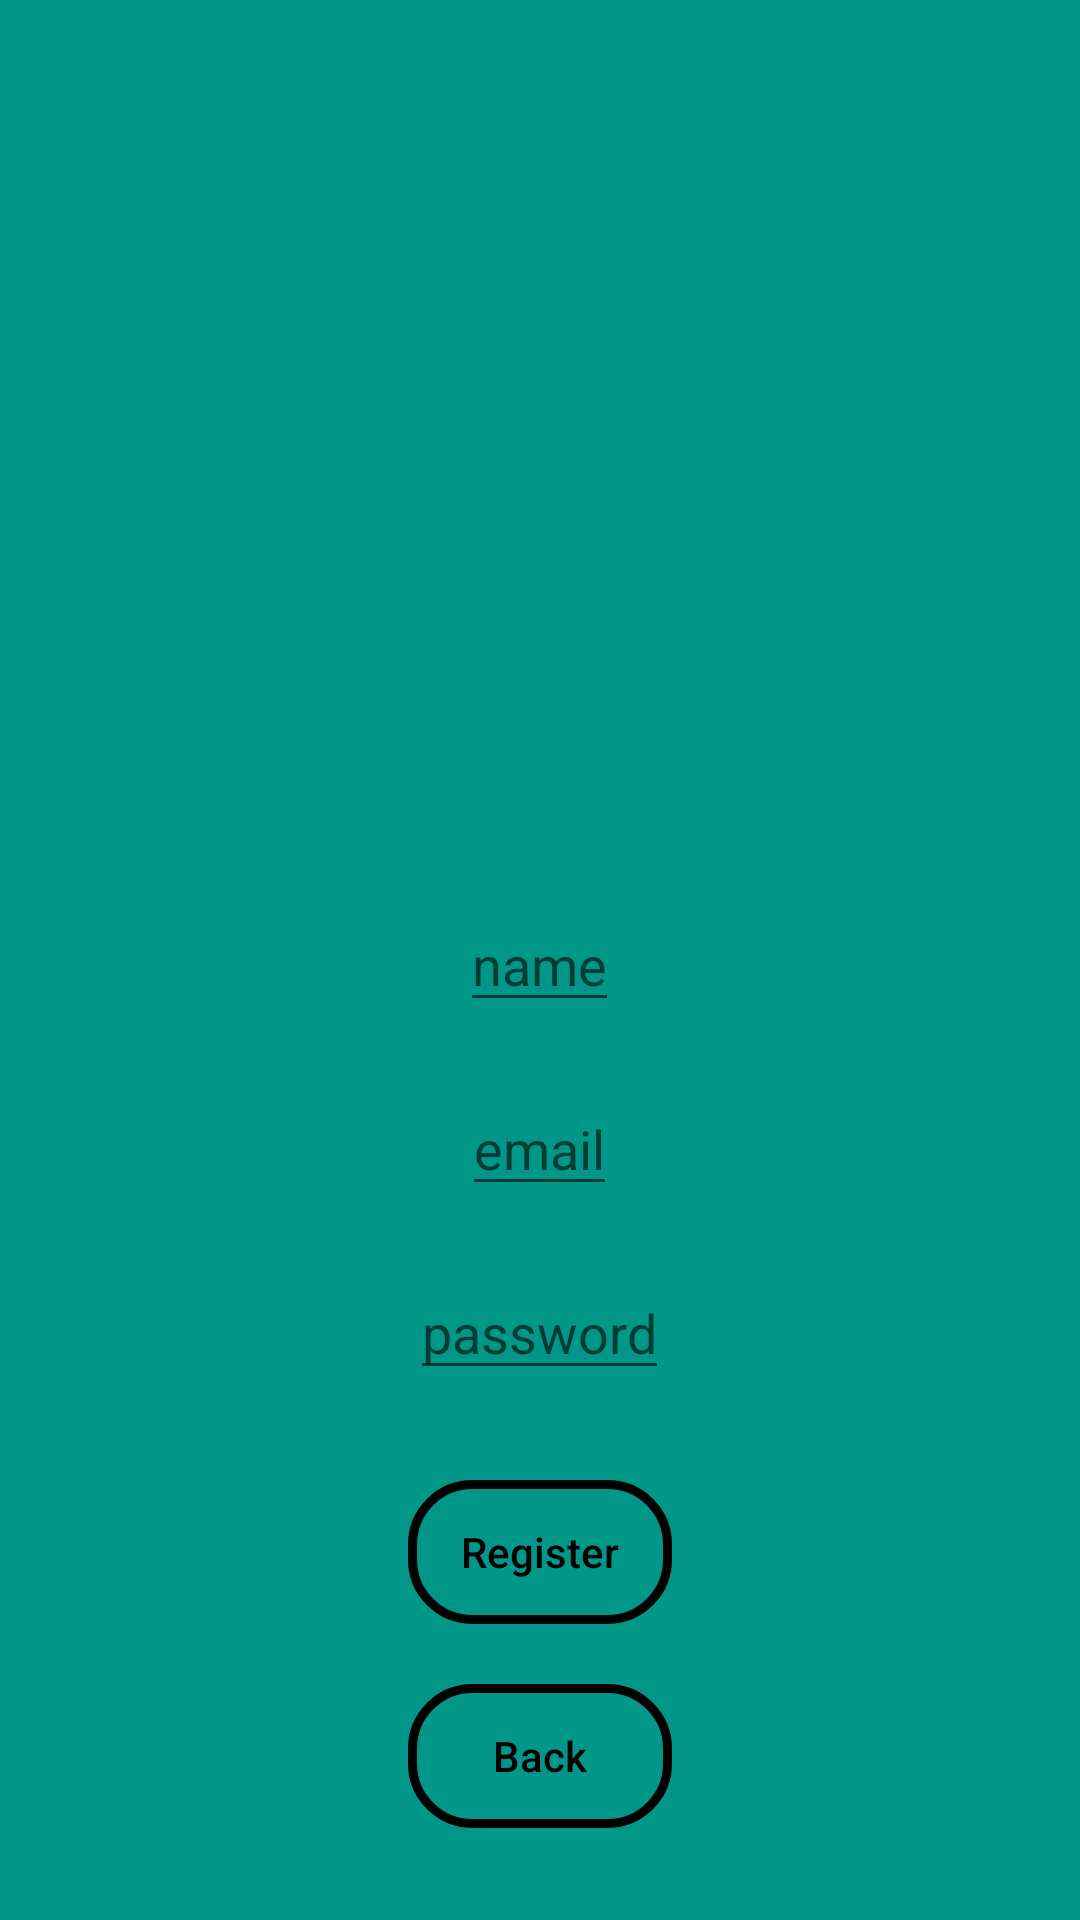

Reconstruct the res/layout file that produces this screen, plus the resources it refers to.
<!-- AndroidManifest.xml: application theme Theme.SnakeGame -->
<!-- res/layout/activity_register.xml -->
<?xml version="1.0" encoding="utf-8"?>
<RelativeLayout xmlns:android="http://schemas.android.com/apk/res/android"
    xmlns:app="http://schemas.android.com/apk/res-auto"
    xmlns:tools="http://schemas.android.com/tools"
    android:layout_width="match_parent"
    android:layout_height="match_parent"
    android:background="@color/main_background"
    tools:context=".LoginActivity">

    <ImageView
        android:id="@+id/backgroundSnake"
        android:layout_width="200dp"
        android:layout_height="200dp"
        android:layout_above="@+id/name"
        android:layout_centerHorizontal="true"
        android:layout_marginBottom="20dp"
        android:src="@drawable/snake_background" />

    <EditText
        android:id="@+id/name"
        android:layout_width="wrap_content"
        android:layout_height="wrap_content"
        android:layout_centerInParent="true"
        android:autofillHints="name"
        android:hint="@string/name"
        android:inputType="textPersonName" />

    <EditText
        android:id="@+id/emailLogin"
        android:layout_width="wrap_content"
        android:layout_height="wrap_content"
        android:layout_below="@+id/name"
        android:layout_centerInParent="true"
        android:layout_marginTop="20dp"
        android:autofillHints="emailAddress"
        android:hint="@string/email"
        android:inputType="textEmailAddress" />

    <EditText
        android:id="@+id/passwordLogin"
        android:layout_width="wrap_content"
        android:layout_height="wrap_content"
        android:layout_below="@+id/emailLogin"
        android:layout_centerHorizontal="true"
        android:layout_marginTop="20dp"
        android:autofillHints="password"
        android:hint="@string/password"
        android:inputType="textPassword" />

    <Button
        android:id="@+id/register"
        android:layout_width="wrap_content"
        android:layout_height="wrap_content"
        android:layout_below="@+id/passwordLogin"
        android:layout_centerHorizontal="true"
        android:layout_marginTop="30dp"
        android:background="@drawable/btn"
        android:text="@string/register"
        android:textAllCaps="false"
        android:textColor="@color/black" />

    <Button
        android:id="@+id/back"
        android:layout_width="wrap_content"
        android:layout_height="wrap_content"
        android:layout_below="@+id/register"
        android:layout_centerHorizontal="true"
        android:layout_marginTop="20dp"
        android:background="@drawable/btn"
        android:text="@string/back"
        android:textAllCaps="false"
        android:textColor="@color/black" />

</RelativeLayout>
<!-- resources referenced by this layout -->
<resources>
  <color name="black">#FF000000</color>
  <color name="main_background">#009688</color>
  <!-- drawable btn (drawable) -->
  <?xml version="1.0" encoding="utf-8"?>
  <shape xmlns:android="http://schemas.android.com/apk/res/android">
      <stroke
          android:width="3dp"
          android:color="@color/black"/>
      <corners android:radius="20dp"/>
  </shape>
  <string name="back">Back</string>
  <string name="email">email</string>
  <string name="name">name</string>
  <string name="password">password</string>
  <string name="register">Register</string>
  <style name="Theme.SnakeGame" parent="Base.Theme.SnakeGame" />
  <style name="Base.Theme.SnakeGame" parent="Theme.AppCompat.Light.NoActionBar">
          
          
      </style>
</resources>
